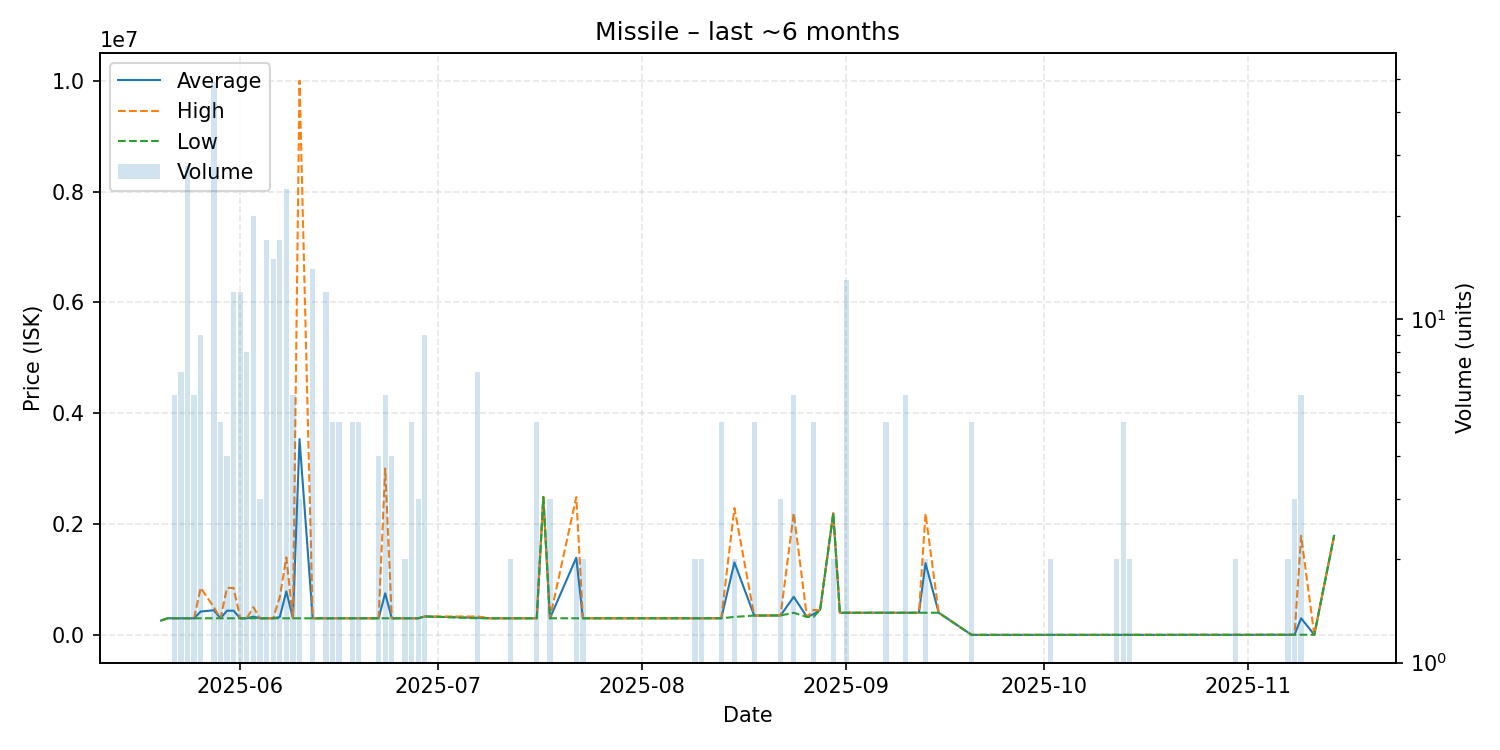

The data file committed next to this chart (first rows):
date, average, highest, lowest, order_count, volume
2025-05-20, 260600, 260600, 260600, 1, 1
2025-05-21, 300100, 300100, 300100, 1, 1
2025-05-22, 300400, 300400, 300400, 2, 6
2025-05-23, 300400, 300400, 300400, 2, 7
2025-05-24, 300436, 300500, 300400, 6, 28
2025-05-25, 300400, 300400, 300400, 2, 6
2025-05-26, 422522, 849950, 300400, 4, 9
2025-05-28, 445008, 500000, 300400, 8, 49
2025-05-29, 300180, 300200, 300100, 2, 5
2025-05-30, 437075, 847900, 300100, 3, 4
2025-05-31, 437050, 848000, 300100, 6, 12
2025-06-01, 300100, 300100, 300100, 2, 12
2025-06-02, 300100, 300100, 300100, 2, 8
2025-06-03, 330085, 500000, 300100, 4, 20
2025-06-04, 300100, 300100, 300100, 2, 3
2025-06-05, 300100, 300100, 300100, 3, 17
2025-06-06, 300100, 300100, 300100, 2, 15
2025-06-07, 322653, 680000, 300300, 4, 17
2025-06-08, 784996, 1398000, 300300, 7, 24
2025-06-09, 300300, 300300, 300300, 1, 6
2025-06-10, 3533533, 10000000, 300300, 2, 3
2025-06-12, 300300, 300300, 300300, 1, 14
2025-06-14, 300300, 300300, 300300, 3, 12
2025-06-15, 300300, 300300, 300300, 2, 5
2025-06-16, 300300, 300300, 300300, 1, 5
2025-06-18, 300300, 300300, 300300, 1, 5
2025-06-19, 300300, 300300, 300300, 1, 5
2025-06-22, 300300, 300300, 300300, 2, 4
2025-06-23, 750750, 3003000, 300300, 4, 6
2025-06-24, 300300, 300300, 300300, 1, 4
2025-06-26, 300350, 300400, 300300, 2, 2
2025-06-27, 300460, 300500, 300400, 2, 5
2025-06-28, 300400, 300400, 300400, 2, 3
2025-06-29, 333300, 333300, 333300, 3, 9
2025-07-07, 309729, 333300, 300300, 3, 7
2025-07-09, 300300, 300300, 300300, 1, 1
2025-07-12, 300300, 300300, 300300, 2, 2
2025-07-15, 300300, 300300, 300300, 1, 1
2025-07-16, 300300, 300300, 300300, 2, 5
2025-07-17, 2487000, 2487000, 2487000, 1, 1
2025-07-18, 300500, 300500, 300500, 1, 3
2025-07-22, 1393800, 2487000, 300600, 2, 2
2025-07-23, 300600, 300600, 300600, 2, 2
2025-08-08, 300700, 300700, 300700, 1, 1
2025-08-09, 300700, 300700, 300700, 1, 2
2025-08-10, 300700, 300700, 300700, 2, 2
2025-08-12, 300700, 300700, 300700, 1, 1
2025-08-13, 300700, 300700, 300700, 1, 5
2025-08-15, 1307550, 2290000, 325100, 2, 2
2025-08-18, 350000, 350000, 350000, 1, 5
2025-08-21, 351000, 351000, 351000, 1, 1
2025-08-22, 351000, 351000, 351000, 1, 3
2025-08-24, 687017, 2197000, 400000, 3, 6
2025-08-26, 325100, 325100, 325100, 1, 1
2025-08-27, 375060, 450000, 325100, 3, 5
2025-08-28, 450000, 450000, 450000, 1, 1
2025-08-30, 2195000, 2195000, 2195000, 1, 2
2025-08-31, 400000, 400000, 400000, 1, 1
2025-09-01, 400000, 400000, 400000, 2, 13
2025-09-02, 400000, 400000, 400000, 1, 1
... 26 more rows
